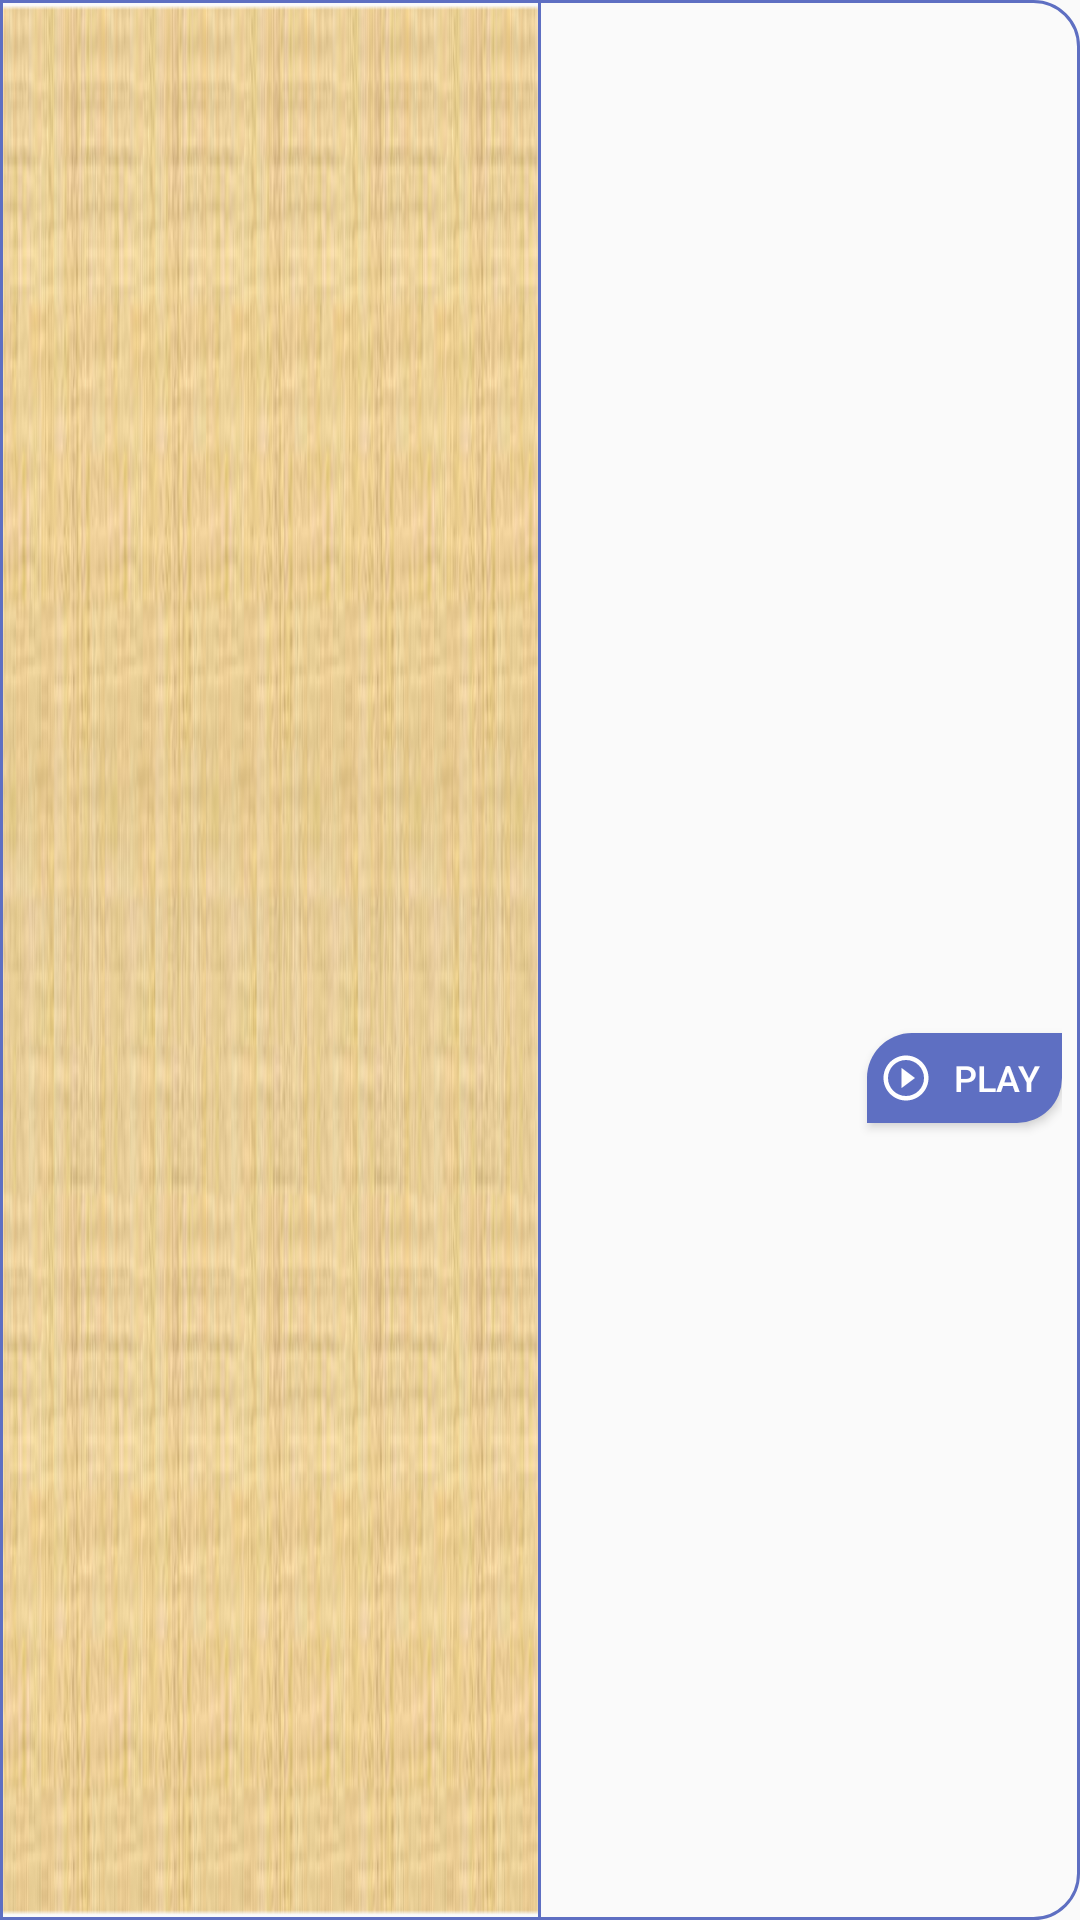

Reconstruct the res/layout file that produces this screen, plus the resources it refers to.
<!-- AndroidManifest.xml: application theme AppTheme -->
<!-- res/layout/recyclerview_videos_api.xml -->
<?xml version="1.0" encoding="utf-8"?>
<LinearLayout xmlns:android="http://schemas.android.com/apk/res/android"
    android:layout_width="wrap_content"
    android:layout_height="120dp"
    android:orientation="horizontal"
    android:layout_marginLeft="10dp"
    android:layout_marginRight="10dp"
    android:layout_marginTop="5dp"
    android:layout_marginBottom="5dp"
    android:background="@drawable/background_chapter"
    android:padding="1dp">

    <RelativeLayout
        android:layout_width="0dp"
        android:layout_weight="0.5"
        android:layout_height="wrap_content"
        android:background="@drawable/background_texture">

        <ImageView
            android:id="@+id/mk_photo"
            android:layout_width="80dp"
            android:layout_height="80dp"
            android:src="@drawable/mk_photo"
            android:layout_alignParentStart="true"
            android:layout_alignParentBottom="true" />

        <TextView
            android:id="@+id/item_name"
            android:layout_width="wrap_content"
            android:layout_height="wrap_content"
            android:textColor="@color/colorText"
            android:textSize="@dimen/itemHeaderTextSize"
            android:paddingRight="5dp"
            android:paddingLeft="65dp"
            android:textAlignment="center"
            android:layout_centerInParent="true"
            android:fontFamily="sans-serif-medium"/>

    </RelativeLayout>

    <View
        android:layout_width="1dp"
        android:layout_height="match_parent"
        android:background="@color/colorPrimary" />

    <RelativeLayout
        android:layout_width="0dp"
        android:layout_weight="0.5"
        android:layout_height="wrap_content"
        android:paddingLeft="10dp">

        <TextView
            android:id="@+id/item_description"
            android:layout_width="wrap_content"
            android:layout_height="wrap_content"
            android:layout_marginTop="10dp"
            android:textColor="@color/colorText"
            android:textSize="@dimen/itemPriceTextSize" />

        <TextView
            android:id="@+id/item_duration"
            android:layout_width="wrap_content"
            android:layout_height="wrap_content"
            android:layout_marginTop="5dp"
            android:textColor="@color/colorText"
            android:layout_below="@id/item_description"
            android:textSize="@dimen/itemPriceTextSize" />

        <TextView
            android:id="@+id/item_watch_count"
            android:layout_width="wrap_content"
            android:layout_height="wrap_content"
            android:layout_marginTop="5dp"
            android:textColor="@color/colorText"
            android:layout_below="@id/item_duration"
            android:textSize="@dimen/itemPriceTextSize" />

        <RelativeLayout
            android:id="@+id/layout_bottom"
            android:layout_width="wrap_content"
            android:layout_height="wrap_content"
            android:gravity="center_vertical"
            android:layout_below="@id/item_watch_count"
            android:layout_marginRight="5dp"
            android:layout_marginBottom="2dp">

            <TextView
                android:id="@+id/item_price"
                android:layout_width="wrap_content"
                android:layout_height="wrap_content"
                android:textColor="@color/colorText"
                android:layout_alignParentLeft="true"
                android:layout_alignParentBottom="true"
                android:textSize="@dimen/itemPriceTextSize"
                android:layout_centerVertical="true" />

            <Button
                android:id="@+id/play_video"
                android:layout_width="65dp"
                android:layout_height="30dp"
                android:background="@drawable/bg_rectangle_button_card"
                android:drawableLeft="@drawable/ic_play_circle_outline_black_24dp"
                android:text="@string/watch_now"
                android:textColor="@color/colorWhite"
                android:layout_alignParentRight="true"
                android:layout_alignParentBottom="true"
                android:paddingLeft="4dp"
                android:textSize="12sp" />

        </RelativeLayout>

    </RelativeLayout>

</LinearLayout>
<!-- resources referenced by this layout -->
<resources>
  <color name="colorPrimary">#5e6fc2</color>
  <color name="colorText">#121212</color>
  <color name="colorWhite">#ffffffff</color>
  <dimen name="itemHeaderTextSize">16sp</dimen>
  <dimen name="itemPriceTextSize">14sp</dimen>
  <!-- drawable background_chapter (drawable) -->
  <?xml version="1.0" encoding="utf-8"?>
  <shape xmlns:android="http://schemas.android.com/apk/res/android">
      <stroke android:width="1dp" android:color="@color/colorPrimary" />
      <corners
          android:bottomLeftRadius="0dp"
          android:bottomRightRadius="15dp"
          android:topLeftRadius="0dp"
          android:topRightRadius="15dp"/>
  
      <padding android:left="0dp" android:top="0dp"
          android:right="0dp" android:bottom="0dp" />
  </shape>
  <!-- drawable background_texture: png bitmap (drawable, 220670 bytes) -->
  <!-- drawable bg_rectangle_button_card (drawable) -->
  <?xml version="1.0" encoding="utf-8"?>
  <shape xmlns:android="http://schemas.android.com/apk/res/android">
      <solid android:color="@color/colorPrimary"/>
      <corners  android:bottomLeftRadius="0dp"
          android:bottomRightRadius="15dp"
          android:topLeftRadius="15dp"
          android:topRightRadius="0dp"/>
      <padding android:left="0dp"
          android:bottom="0dp"
          android:right="0dp"
          android:top="0dp"/>
  </shape>
  <!-- drawable ic_play_circle_outline_black_24dp (drawable) -->
  <vector xmlns:android="http://schemas.android.com/apk/res/android"
          android:width="18dp"
          android:height="18dp"
          android:viewportWidth="24.0"
          android:viewportHeight="24.0">
      <path
          android:fillColor="#ffffffff"
          android:pathData="M10,16.5l6,-4.5 -6,-4.5v9zM12,2C6.48,2 2,6.48 2,12s4.48,10 10,10 10,-4.48 10,-10S17.52,2 12,2zM12,20c-4.41,0 -8,-3.59 -8,-8s3.59,-8 8,-8 8,3.59 8,8 -3.59,8 -8,8z"/>
  </vector>
  <string name="watch_now">Play</string>
  <style name="AppTheme" parent="Theme.AppCompat.Light.DarkActionBar">
          
          <item name="colorPrimary">@color/colorPrimary</item>
          <item name="colorPrimaryDark">@color/colorPrimary</item>
          <item name="colorAccent">@color/colorAccent</item>
          <item name="colorSurface">@color/colorAccent</item>
          <item name="actionMenuTextAppearance">@style/ActionBar.nameText</item>
          
      </style>
  <color name="colorAccent">#121212</color>
  <style name="ActionBar.nameText" parent="TextAppearance.AppCompat.Widget.ActionBar.Title">
          <item name="android:textSize">16sp</item>
      </style>
</resources>
